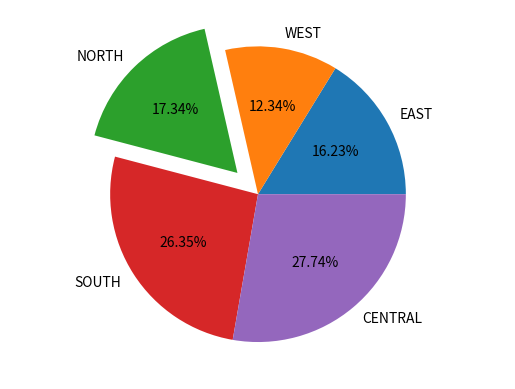

The script that saved this image:
'''
Created on Nov 26, 2019

@author: admin
'''

import matplotlib.pyplot as plt

con = [23.4,17.8,25,38,40]
zone= ['EAST','WEST','NORTH','SOUTH','CENTRAL']
plt.axis('equal')
plt.pie(con,labels=zone, explode=(0,0,0.2,0,0),autopct='%1.2f%%')
plt.show()